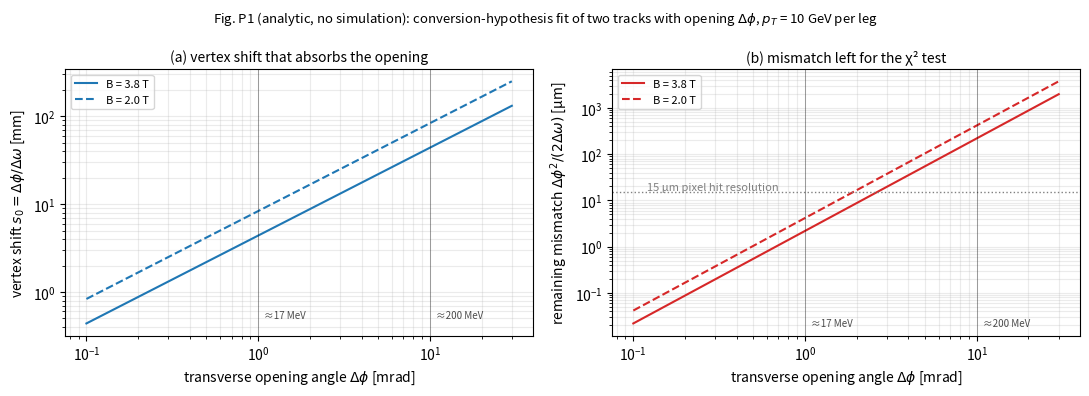
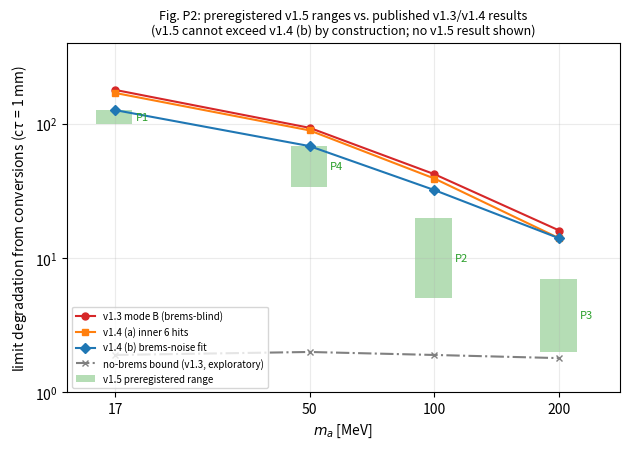

Recreate these plots in Python, in order.
"""v1.5 preregistration figures. NO simulation: only the formula of README Sec. 0 and published v1.3/v1.4 numbers."""
import numpy as np
import matplotlib
matplotlib.use('Agg')
import matplotlib.pyplot as plt

# ---------------- Figure P1: conversion-hypothesis mimicry of an opening angle (analytic)
PT = 10.0                                            # GeV per leg (illustrative, as in README Sec. 0)
dphi = np.logspace(-1, np.log10(30), 200) * 1e-3     # rad
fig, ax = plt.subplots(1, 2, figsize=(11, 4.0))
for B, ls in ((3.8, '-'), (2.0, '--')):
    dw = 2 * 0.3 * B / 1000 / PT                     # |w1|+|w2| [1/mm]
    ax[0].plot(dphi * 1e3, dphi / dw, ls, c='C0', label=f'B = {B} T')
    ax[1].plot(dphi * 1e3, dphi**2 / (2 * dw) * 1e3, ls, c='C3', label=f'B = {B} T')
ax[1].axhline(15, c='gray', lw=1, ls=':'); ax[1].text(0.12, 17, '15 µm pixel hit resolution', color='gray', fontsize=8)
for a in ax:
    a.set_xscale('log'); a.set_yscale('log'); a.set_xlabel(r'transverse opening angle $\Delta\phi$ [mrad]')
    for x in (1, 10):
        a.axvline(x, c='k', lw=0.6, alpha=0.4)
    a.legend(fontsize=8, loc='upper left'); a.grid(alpha=0.25, which='both')
ax[0].set_ylabel(r'vertex shift $s_0=\Delta\phi/\Delta\omega$ [mm]')
ax[0].set_title('(a) vertex shift that absorbs the opening', fontsize=10)
ax[1].set_ylabel(r'remaining mismatch $\Delta\phi^2/(2\Delta\omega)$ [µm]')
ax[1].set_title('(b) mismatch left for the χ² test', fontsize=10)
for a in ax:
    lo, hi = a.get_ylim()
    for x, t in ((1, '≈17 MeV'), (10, '≈200 MeV')):
        a.text(x * 1.08, lo * 1.6, t, fontsize=7, color='k', alpha=0.7)
fig.suptitle(r'Fig. P1 (analytic, no simulation): conversion-hypothesis fit of two tracks with opening $\Delta\phi$, '
             r'$p_T$ = 10 GeV per leg', fontsize=9.5)
plt.tight_layout(); plt.savefig('figP1_mechanism_analytic.png', dpi=160)

# ---------------- Figure P2: preregistered prediction ranges on top of published results
mm = np.array([17, 50, 100, 200])
pub = {'v1.3 mode B (brems-blind)': ([178, 93, 42, 16], 'o-', 'C3'),
       'v1.4 (a) inner 6 hits': ([169, 89, 39, 14], 's-', 'C1'),
       'v1.4 (b) brems-noise fit': ([126, 68, 32, 14], 'D-', 'C0'),
       'no-brems bound (v1.3, exploratory)': ([1.9, 2.0, 1.9, 1.8], 'x-.', 'gray')}
fig, ax = plt.subplots(figsize=(6.4, 4.6))
for lab, (y, mk, c) in pub.items():
    ax.plot(mm, y, mk, c=c, label=lab, ms=5)
# P1: >=100 (and <= v1.4 b by construction); P4: >=34; P2: 5-20; P3: 2-7
bands = [(17, 100, 126, 'P1'), (50, 34, 68, 'P4'), (100, 5, 20, 'P2'), (200, 2, 7, 'P3')]
for i, (x, lo, hi, t) in enumerate(bands):
    ax.fill_between([x * 0.9, x * 1.1], lo, hi, color='C2', alpha=0.35, lw=0,
                    label='v1.5 preregistered range' if i == 0 else None)
    ax.text(x * 1.12, np.sqrt(lo * hi), t, fontsize=8, color='C2', va='center')
ax.set_xscale('log'); ax.set_yscale('log'); ax.set_xticks(mm); ax.set_xticklabels(['17', '50', '100', '200'])
ax.minorticks_off(); ax.set_ylim(1, 400); ax.set_xlim(13, 280)
ax.set_xlabel(r'$m_a$ [MeV]'); ax.set_ylabel(r'limit degradation from conversions (c$\tau$ = 1 mm)')
ax.legend(fontsize=7, loc='lower left'); ax.grid(alpha=0.25)
ax.set_title('Fig. P2: preregistered v1.5 ranges vs. published v1.3/v1.4 results\n'
             '(v1.5 cannot exceed v1.4 (b) by construction; no v1.5 result shown)', fontsize=9)
plt.tight_layout(); plt.savefig('figP2_predictions_vs_published.png', dpi=160)
print('ok')
